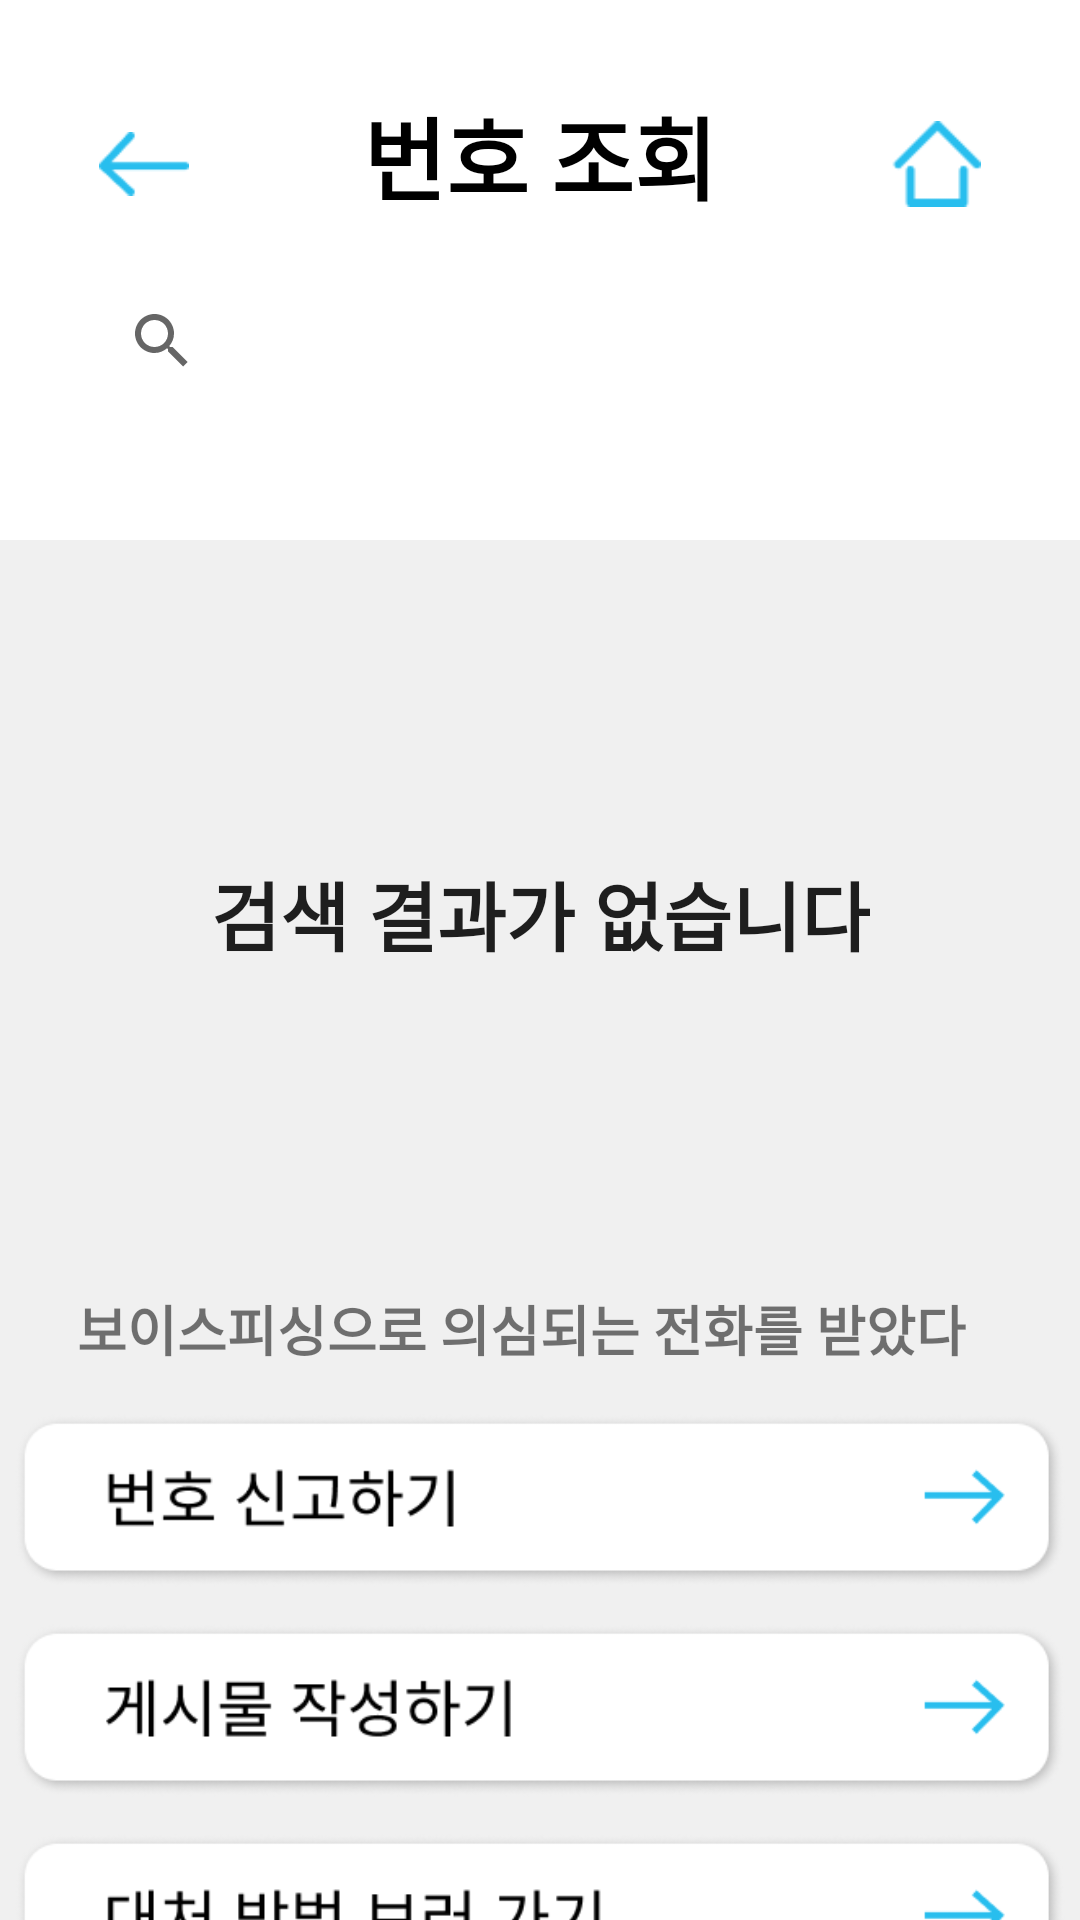

Produce the Android XML layout that renders to this screen, including the resource entries it uses.
<!-- AndroidManifest.xml: application theme Theme.Capstone -->
<!-- res/layout/num_notsearch.xml -->
<?xml version="1.0" encoding="utf-8"?>
<androidx.constraintlayout.widget.ConstraintLayout xmlns:android="http://schemas.android.com/apk/res/android"
    xmlns:app="http://schemas.android.com/apk/res-auto"
    xmlns:tools="http://schemas.android.com/tools"
    android:layout_width="match_parent"
    android:layout_height="match_parent"
    android:background="#F0F0F0">

    <TextView
        android:id="@+id/NumText"
        android:layout_width="wrap_content"
        android:layout_height="37dp"
        android:text="검색 결과가 없습니다"
        android:textColor="#1E1E1E"
        android:textSize="25sp"
        android:textStyle="bold"
        app:layout_constraintBottom_toTopOf="@+id/textView"
        app:layout_constraintLeft_toLeftOf="parent"
        app:layout_constraintRight_toRightOf="parent"
        app:layout_constraintTop_toBottomOf="@+id/TopView">

    </TextView>

    <View
        android:id="@+id/TopView"
        android:layout_width="match_parent"
        android:layout_height="180dp"
        android:background="@color/white"
        app:layout_constraintEnd_toEndOf="parent"
        app:layout_constraintStart_toStartOf="parent"
        app:layout_constraintTop_toTopOf="parent" />

    <ImageButton
        android:id="@+id/BackButton"
        android:layout_width="30dp"
        android:layout_height="50dp"
        android:background="@android:color/transparent"

        android:src="@drawable/backbtn"
        android:textColor="#28BEEE"
        android:scaleType="centerInside"
        app:layout_constraintBottom_toBottomOf="parent"
        app:layout_constraintEnd_toEndOf="parent"
        app:layout_constraintHorizontal_bias="0.1"
        app:layout_constraintStart_toStartOf="parent"
        app:layout_constraintTop_toTopOf="parent"
        app:layout_constraintVertical_bias="0.05">

    </ImageButton>

    <ImageButton
        android:id="@+id/HomeButton"
        android:layout_width="30dp"
        android:layout_height="50dp"
        android:src="@drawable/homebtn"
        android:textColor="#28BEEE"
        android:background="@android:color/transparent"

        android:scaleType="centerInside"
        app:layout_constraintBottom_toBottomOf="parent"
        app:layout_constraintEnd_toEndOf="parent"
        app:layout_constraintStart_toStartOf="parent"
        app:layout_constraintTop_toTopOf="parent"
        app:layout_constraintVertical_bias="0.05"
        app:layout_constraintHorizontal_bias="0.9" />


    <androidx.appcompat.widget.SearchView
        android:id="@+id/searchView"
        android:layout_width="300dp"
        android:layout_height="50dp"
        android:iconifiedByDefault="false"
        android:queryHint="키워드를 입력하세요."
        app:layout_constraintBottom_toBottomOf="parent"
        app:layout_constraintEnd_toEndOf="parent"
        app:layout_constraintStart_toStartOf="parent"
        app:layout_constraintTop_toTopOf="parent"
        app:layout_constraintVertical_bias="0.15" />

    <TextView
        android:id="@+id/TopTextView"
        android:layout_width="wrap_content"
        android:layout_height="wrap_content"
        android:text="번호 조회"
        android:textColor="@color/black"
        android:textSize="30dp"
        android:textStyle="bold"
        app:layout_constraintBottom_toBottomOf="parent"
        app:layout_constraintEnd_toEndOf="parent"
        app:layout_constraintStart_toStartOf="parent"
        app:layout_constraintTop_toTopOf="parent"
        app:layout_constraintVertical_bias="0.05" />

    <TextView
        android:id="@+id/textView"
        android:layout_width="309dp"
        android:layout_height="26dp"
        android:layout_marginTop="250dp"
        android:layout_marginBottom="10dp"
        android:text="보이스피싱으로 의심되는 전화를 받았다면"
        android:textSize="18sp"
        android:textStyle="bold"
        app:layout_constraintBottom_toTopOf="@+id/ReportBtn"
        app:layout_constraintEnd_toEndOf="parent"
        app:layout_constraintStart_toStartOf="parent"
        app:layout_constraintTop_toBottomOf="@+id/TopView" />

    <ImageButton
        android:id="@+id/ReportBtn"
        android:layout_width="350dp"
        android:layout_height="70dp"
        android:layout_marginTop="465dp"
        android:background="@android:color/transparent"
        android:scaleType="centerInside"
        android:src="@drawable/goreport"
        android:gravity="left|center_vertical"
        android:textColor="@color/black"
        app:layout_constraintBottom_toBottomOf="parent"
        app:layout_constraintEnd_toEndOf="parent"
        app:layout_constraintStart_toStartOf="parent"
        app:layout_constraintTop_toTopOf="parent"
        app:layout_constraintVertical_bias="0.0" />

    <ImageButton
        android:id="@+id/GalleryBtn"
        android:layout_width="350dp"
        android:layout_height="70dp"
        android:backgroundTint="@color/white"
        android:gravity="left|center_vertical"
        android:text="관련 게시물 보러 가기"
        android:background="@android:color/transparent"
        android:scaleType="centerInside"
        android:src="@drawable/gocommunity"
        app:layout_constraintBottom_toBottomOf="parent"
        app:layout_constraintEnd_toEndOf="parent"
        app:layout_constraintStart_toStartOf="parent"
        app:layout_constraintTop_toBottomOf="@+id/ReportBtn"
        app:layout_constraintVertical_bias="0.0" />

    <ImageButton
        android:id="@+id/PreventionBtn"
        android:layout_width="350dp"
        android:layout_height="70dp"
        android:backgroundTint="@color/white"
        android:gravity="left|center_vertical"
        android:text="대처 방법 보러가기"
        android:background="@android:color/transparent"
        android:scaleType="centerInside"
        android:src="@drawable/gochat"
        app:layout_constraintEnd_toEndOf="parent"
        app:layout_constraintStart_toStartOf="parent"
        app:layout_constraintTop_toBottomOf="@+id/GalleryBtn" />
</androidx.constraintlayout.widget.ConstraintLayout>
<!-- resources referenced by this layout -->
<resources>
  <color name="black">#FF000000</color>
  <color name="white">#FFFFFFFF</color>
  <!-- drawable backbtn: png bitmap (drawable, 414 bytes) -->
  <!-- drawable gochat: png bitmap (drawable, 11388 bytes) -->
  <!-- drawable gocommunity: png bitmap (drawable, 11368 bytes) -->
  <!-- drawable goreport: png bitmap (drawable, 10862 bytes) -->
  <!-- drawable homebtn: png bitmap (drawable, 416 bytes) -->
  <style name="Theme.Capstone" parent="Theme.MaterialComponents.DayNight.DarkActionBar">
          
          <item name="colorPrimary">@color/purple_500</item>
          <item name="colorPrimaryVariant">@color/purple_700</item>
          <item name="colorOnPrimary">@color/white</item>
          <item name="windowNoTitle">true</item>
          
          <item name="colorSecondary">@color/teal_200</item>
          <item name="colorSecondaryVariant">@color/teal_700</item>
          <item name="colorOnSecondary">@color/black</item>
          
          <item name="android:statusBarColor">?attr/colorPrimaryVariant</item>
          
      </style>
  <color name="purple_500">#FF6200EE</color>
  <color name="purple_700">#FF3700B3</color>
  <color name="teal_200">#FF03DAC5</color>
  <color name="teal_700">#FF018786</color>
</resources>
